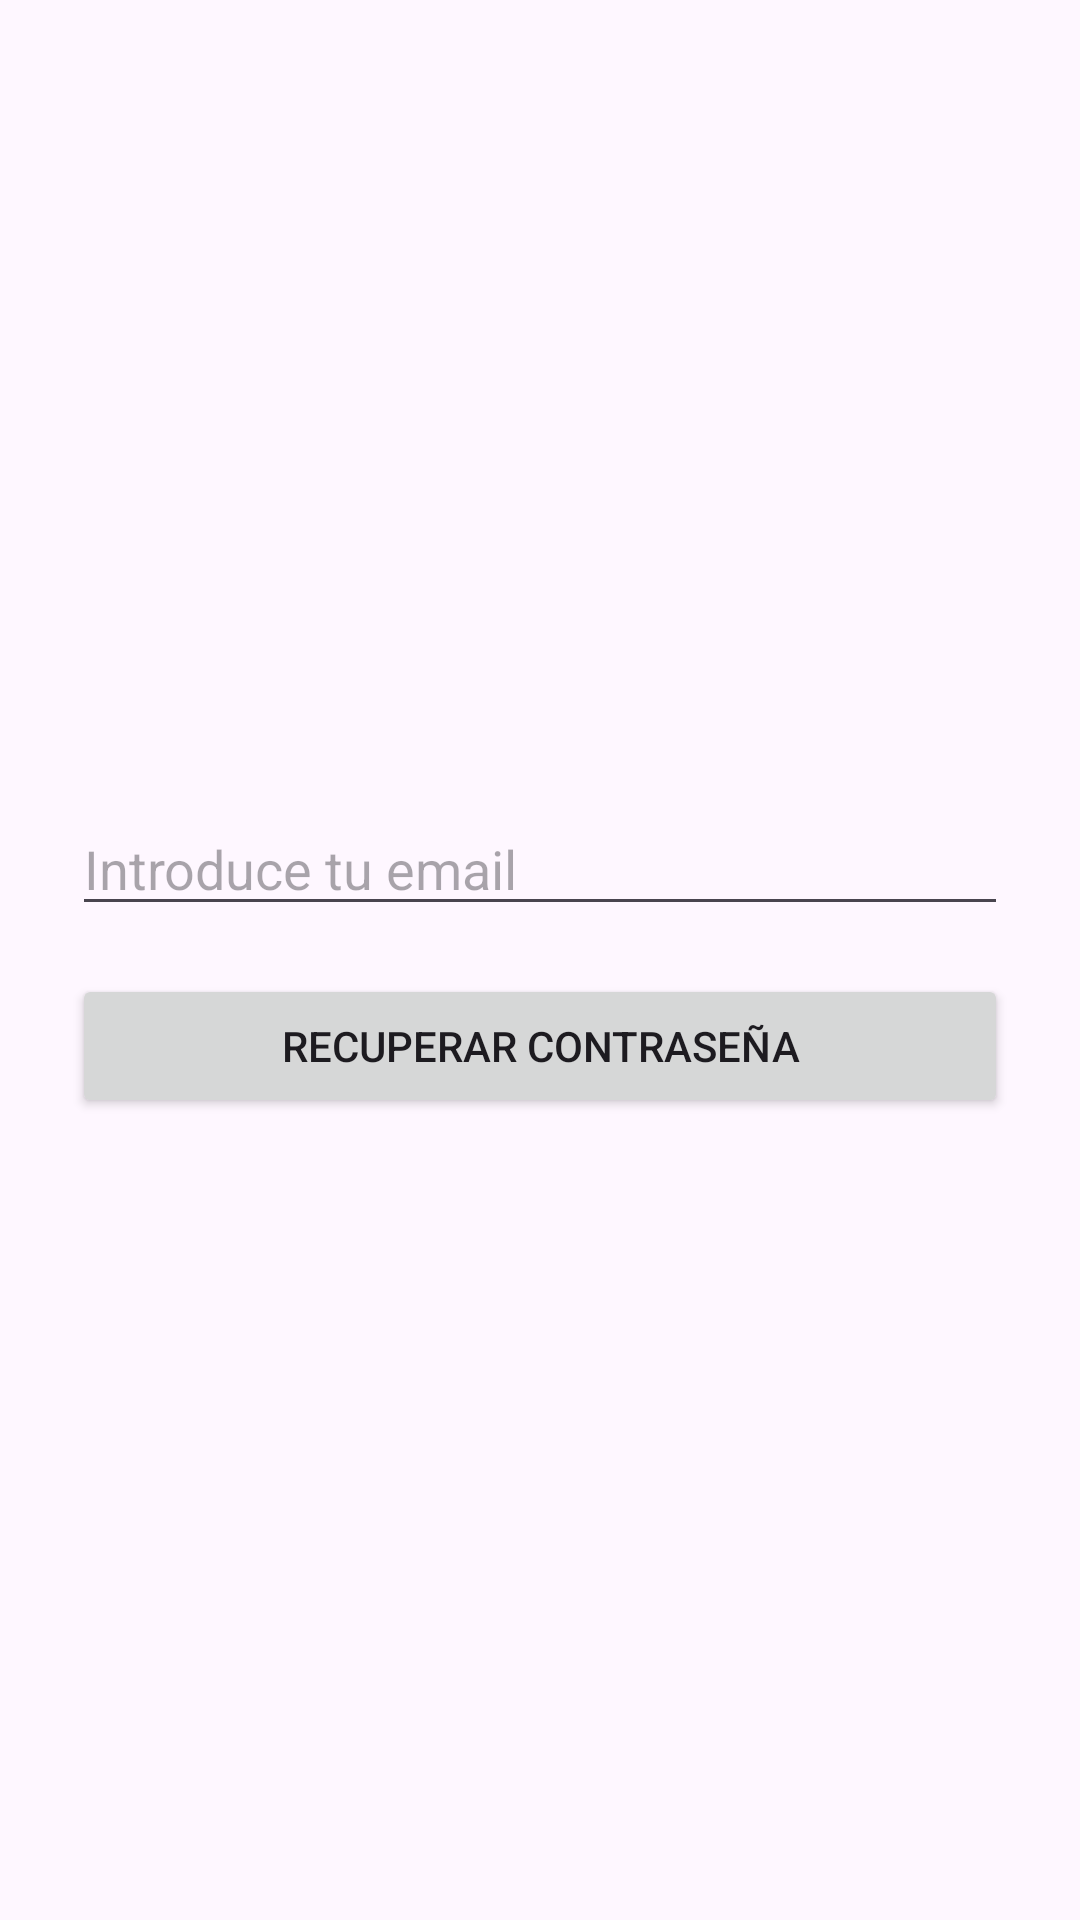

This screen was rendered from an Android layout file. Write that file and the resources it references.
<!-- AndroidManifest.xml: application theme Theme.PFCPabloBelmonteBotella -->
<!-- res/layout/recuperar_pass.xml -->
<?xml version="1.0" encoding="utf-8"?>
<LinearLayout xmlns:android="http://schemas.android.com/apk/res/android"
    android:layout_width="match_parent"
    android:layout_height="match_parent"
    android:orientation="vertical"
    android:padding="24dp"
    android:gravity="center">

    <EditText
        android:id="@+id/emailEditText"
        android:hint="Introduce tu email"
        android:layout_width="match_parent"
        android:layout_height="wrap_content"
        android:inputType="textEmailAddress"/>

    <Button
        android:id="@+id/recuperarButton"
        android:text="Recuperar contraseña"
        android:layout_width="match_parent"
        android:layout_height="wrap_content"
        android:layout_marginTop="16dp"/>

</LinearLayout>
<!-- resources referenced by this layout -->
<resources>
  <style name="Theme.PFCPabloBelmonteBotella" parent="Base.Theme.PFCPabloBelmonteBotella" />
  <style name="Base.Theme.PFCPabloBelmonteBotella" parent="Theme.Material3.DayNight.NoActionBar">
          
          
      </style>
</resources>
